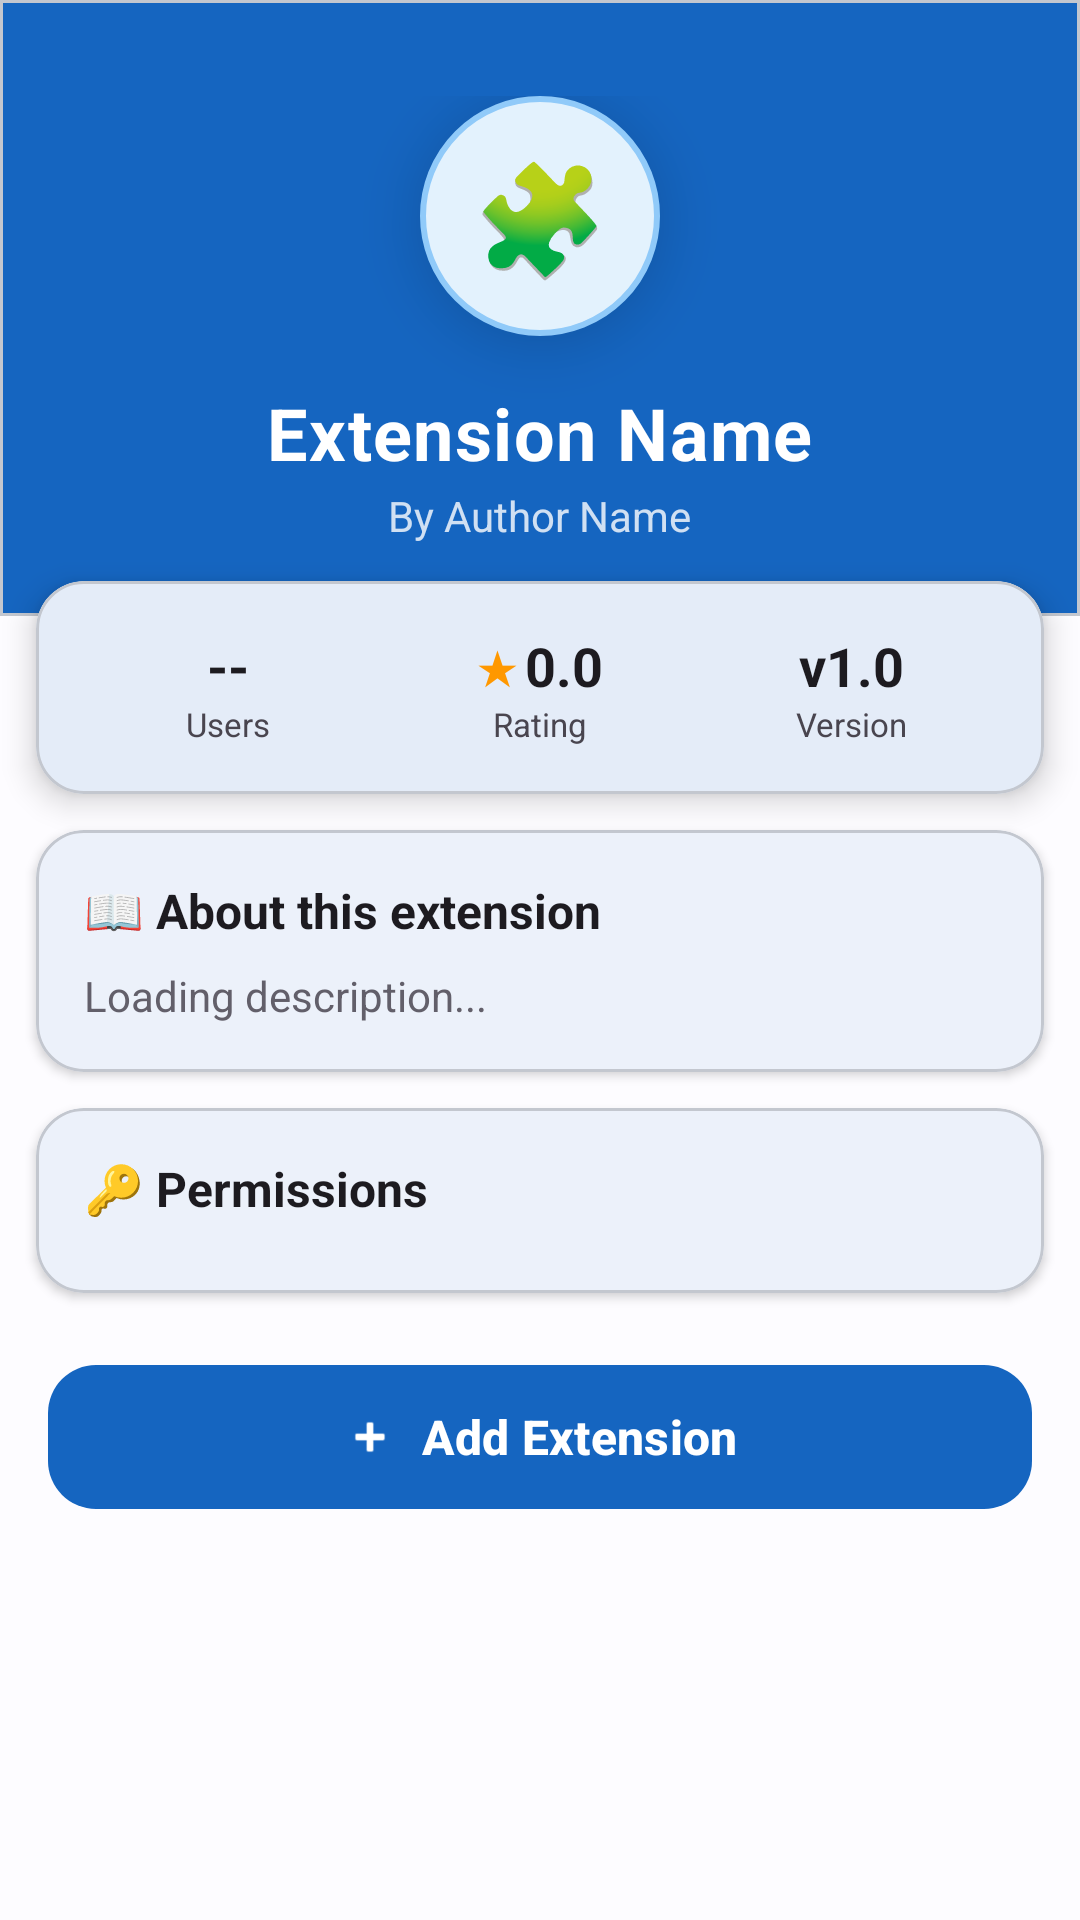

Layout XML and referenced resources for this Android screen:
<!-- AndroidManifest.xml: application theme Theme.PureWeb -->
<!-- res/layout/activity_extension_detail.xml -->
<?xml version="1.0" encoding="utf-8"?>
<ScrollView xmlns:android="http://schemas.android.com/apk/res/android"
    xmlns:app="http://schemas.android.com/apk/res-auto"
    android:layout_width="match_parent"
    android:layout_height="match_parent"
    android:background="?android:colorBackground"
    android:fadingEdge="none">

    <LinearLayout
        android:layout_width="match_parent"
        android:layout_height="wrap_content"
        android:orientation="vertical"
        android:animateLayoutChanges="true">

        
        <com.google.android.material.card.MaterialCardView
            android:id="@+id/heroCard"
            android:layout_width="match_parent"
            android:layout_height="wrap_content"
            app:cardCornerRadius="0dp"
            app:cardElevation="0dp"
            app:cardBackgroundColor="?colorPrimary"
            android:animateLayoutChanges="true">

            <LinearLayout
                android:layout_width="match_parent"
                android:layout_height="wrap_content"
                android:orientation="vertical"
                android:gravity="center"
                android:paddingTop="32dp"
                android:paddingBottom="24dp"
                android:paddingHorizontal="20dp">

                
                <FrameLayout
                    android:id="@+id/detail_icon_container"
                    android:layout_width="80dp"
                    android:layout_height="80dp"
                    android:background="@drawable/ic_extension_bg"
                    android:elevation="6dp"
                    android:translationZ="6dp">

                    <TextView
                        android:id="@+id/detail_icon"
                        android:layout_width="match_parent"
                        android:layout_height="match_parent"
                        android:gravity="center"
                        android:text="🧩"
                        android:textSize="36sp" />

                </FrameLayout>

                
                <TextView
                    android:id="@+id/detail_name"
                    android:layout_width="wrap_content"
                    android:layout_height="wrap_content"
                    android:layout_marginTop="16dp"
                    android:text="Extension Name"
                    android:textColor="@color/on_primary"
                    android:textSize="24sp"
                    android:textStyle="bold"
                    android:letterSpacing="0.02" />

                
                <TextView
                    android:id="@+id/detail_authors"
                    android:layout_width="wrap_content"
                    android:layout_height="wrap_content"
                    android:layout_marginTop="2dp"
                    android:text="By Author Name"
                    android:textColor="@color/on_primary"
                    android:textSize="14sp"
                    android:alpha="0.8" />

            </LinearLayout>

        </com.google.android.material.card.MaterialCardView>

        
        <com.google.android.material.card.MaterialCardView
            android:id="@+id/statsCard"
            android:layout_width="match_parent"
            android:layout_height="wrap_content"
            android:layout_marginHorizontal="12dp"
            android:layout_marginTop="-12dp"
            app:cardCornerRadius="16dp"
            app:cardElevation="6dp"
            app:cardBackgroundColor="?android:colorBackground">

            <LinearLayout
                android:layout_width="match_parent"
                android:layout_height="wrap_content"
                android:orientation="horizontal"
                android:weightSum="3"
                android:paddingVertical="16dp"
                android:paddingHorizontal="12dp">

                
                <LinearLayout
                    android:layout_width="0dp"
                    android:layout_height="wrap_content"
                    android:layout_weight="1"
                    android:gravity="center"
                    android:orientation="vertical">

                    <TextView
                        android:id="@+id/detail_users"
                        android:layout_width="wrap_content"
                        android:layout_height="wrap_content"
                        android:text="--"
                        android:textColor="?android:textColorPrimary"
                        android:textSize="18sp"
                        android:textStyle="bold" />

                    <TextView
                        android:layout_width="wrap_content"
                        android:layout_height="wrap_content"
                        android:text="Users"
                        android:textColor="?android:textColorSecondary"
                        android:textSize="11sp" />

                </LinearLayout>

                
                <LinearLayout
                    android:layout_width="0dp"
                    android:layout_height="wrap_content"
                    android:layout_weight="1"
                    android:gravity="center"
                    android:orientation="vertical">

                    <LinearLayout
                        android:layout_width="wrap_content"
                        android:layout_height="wrap_content"
                        android:orientation="horizontal"
                        android:gravity="center">

                        <TextView
                            android:layout_width="wrap_content"
                            android:layout_height="wrap_content"
                            android:text="★"
                            android:textColor="#FF9800"
                            android:textSize="16sp" />

                        <TextView
                            android:id="@+id/detail_rating"
                            android:layout_width="wrap_content"
                            android:layout_height="wrap_content"
                            android:layout_marginStart="2dp"
                            android:text="0.0"
                            android:textColor="?android:textColorPrimary"
                            android:textSize="18sp"
                            android:textStyle="bold" />

                    </LinearLayout>

                    <TextView
                        android:layout_width="wrap_content"
                        android:layout_height="wrap_content"
                        android:text="Rating"
                        android:textColor="?android:textColorSecondary"
                        android:textSize="11sp" />

                </LinearLayout>

                
                <LinearLayout
                    android:layout_width="0dp"
                    android:layout_height="wrap_content"
                    android:layout_weight="1"
                    android:gravity="center"
                    android:orientation="vertical">

                    <TextView
                        android:id="@+id/detail_version"
                        android:layout_width="wrap_content"
                        android:layout_height="wrap_content"
                        android:text="v1.0"
                        android:textColor="?android:textColorPrimary"
                        android:textSize="18sp"
                        android:textStyle="bold" />

                    <TextView
                        android:layout_width="wrap_content"
                        android:layout_height="wrap_content"
                        android:text="Version"
                        android:textColor="?android:textColorSecondary"
                        android:textSize="11sp" />

                </LinearLayout>

            </LinearLayout>

        </com.google.android.material.card.MaterialCardView>

        
        <com.google.android.material.card.MaterialCardView
            android:id="@+id/descCard"
            android:layout_width="match_parent"
            android:layout_height="wrap_content"
            android:layout_marginHorizontal="12dp"
            android:layout_marginTop="12dp"
            app:cardCornerRadius="16dp"
            app:cardElevation="2dp"
            app:cardBackgroundColor="?android:colorBackground">

            <LinearLayout
                android:layout_width="match_parent"
                android:layout_height="wrap_content"
                android:orientation="vertical"
                android:padding="16dp">

                <TextView
                    android:layout_width="wrap_content"
                    android:layout_height="wrap_content"
                    android:text="📖 About this extension"
                    android:textSize="16sp"
                    android:textStyle="bold"
                    android:textColor="?android:textColorPrimary" />

                <TextView
                    android:id="@+id/detail_desc"
                    android:layout_width="match_parent"
                    android:layout_height="wrap_content"
                    android:layout_marginTop="8dp"
                    android:text="Loading description..."
                    android:textSize="14sp"
                    android:textColor="?android:textColorSecondary"
                    android:lineSpacingExtra="4dp"
                    android:alpha="0.85" />

            </LinearLayout>

        </com.google.android.material.card.MaterialCardView>

        
        <com.google.android.material.card.MaterialCardView
            android:id="@+id/permissionsCard"
            android:layout_width="match_parent"
            android:layout_height="wrap_content"
            android:layout_marginHorizontal="12dp"
            android:layout_marginTop="12dp"
            app:cardCornerRadius="16dp"
            app:cardElevation="2dp"
            app:cardBackgroundColor="?android:colorBackground">

            <LinearLayout
                android:layout_width="match_parent"
                android:layout_height="wrap_content"
                android:orientation="vertical"
                android:padding="16dp">

                <TextView
                    android:layout_width="wrap_content"
                    android:layout_height="wrap_content"
                    android:text="🔑 Permissions"
                    android:textSize="16sp"
                    android:textStyle="bold"
                    android:textColor="?android:textColorPrimary" />

                <LinearLayout
                    android:id="@+id/detail_permissions"
                    android:layout_width="match_parent"
                    android:layout_height="wrap_content"
                    android:orientation="vertical"
                    android:layout_marginTop="8dp" />

            </LinearLayout>

        </com.google.android.material.card.MaterialCardView>

        
        <com.google.android.material.button.MaterialButton
            android:id="@+id/detail_btn_add"
            style="@style/Widget.Material3.Button"
            android:layout_width="match_parent"
            android:layout_height="56dp"
            android:layout_marginHorizontal="16dp"
            android:layout_marginTop="20dp"
            android:layout_marginBottom="24dp"
            android:text="Add Extension"
            android:textSize="16sp"
            android:textStyle="bold"
            app:cornerRadius="16dp"
            app:icon="@android:drawable/ic_input_add"
            app:iconGravity="textStart" />

    </LinearLayout>

</ScrollView>
<!-- resources referenced by this layout -->
<resources>
  <color name="on_primary">#FFFFFF</color>
  <!-- drawable ic_extension_bg (drawable) -->
  <?xml version="1.0" encoding="utf-8"?>
  <shape xmlns:android="http://schemas.android.com/apk/res/android"
      android:shape="oval">
      <solid android:color="#E3F2FD" />
      <stroke
          android:width="2dp"
          android:color="#90CAF9" />
  </shape>
  <color name="primary">#1565C0</color>
  <color name="primary_dark">#0D47A1</color>
  <color name="primary_container">#D1E4FF</color>
  <color name="on_primary_container">#001D36</color>
  <color name="secondary">#535F70</color>
  <color name="on_secondary">#FFFFFF</color>
  <color name="secondary_container">#D7E3F7</color>
  <color name="on_secondary_container">#101C2B</color>
  <color name="tertiary">#6B5778</color>
  <color name="on_tertiary">#FFFFFF</color>
  <color name="tertiary_container">#F2DAFF</color>
  <color name="on_tertiary_container">#251431</color>
  <color name="error">#BA1A1A</color>
  <color name="on_error">#FFFFFF</color>
  <color name="error_container">#FFDAD6</color>
  <color name="on_error_container">#410002</color>
  <color name="background">#FDFCFF</color>
  <color name="on_background">#1A1C1E</color>
  <color name="surface">#FDFCFF</color>
  <color name="on_surface">#1A1C1E</color>
  <color name="surface_variant">#DFE2EB</color>
  <color name="on_surface_variant">#43474E</color>
  <color name="outline">#73777F</color>
  <color name="outline_variant">#C3C7CF</color>
  <style name="PureWebAnimation">
          <item name="android:activityOpenEnterAnimation">@anim/slide_in_right</item>
          <item name="android:activityOpenExitAnimation">@anim/slide_out_left</item>
          <item name="android:activityCloseEnterAnimation">@anim/slide_in_left</item>
          <item name="android:activityCloseExitAnimation">@anim/slide_out_right</item>
          <item name="android:fragmentOpenEnterAnimation">@anim/fade_in</item>
          <item name="android:fragmentOpenExitAnimation">@anim/fade_out</item>
      </style>
</resources>
